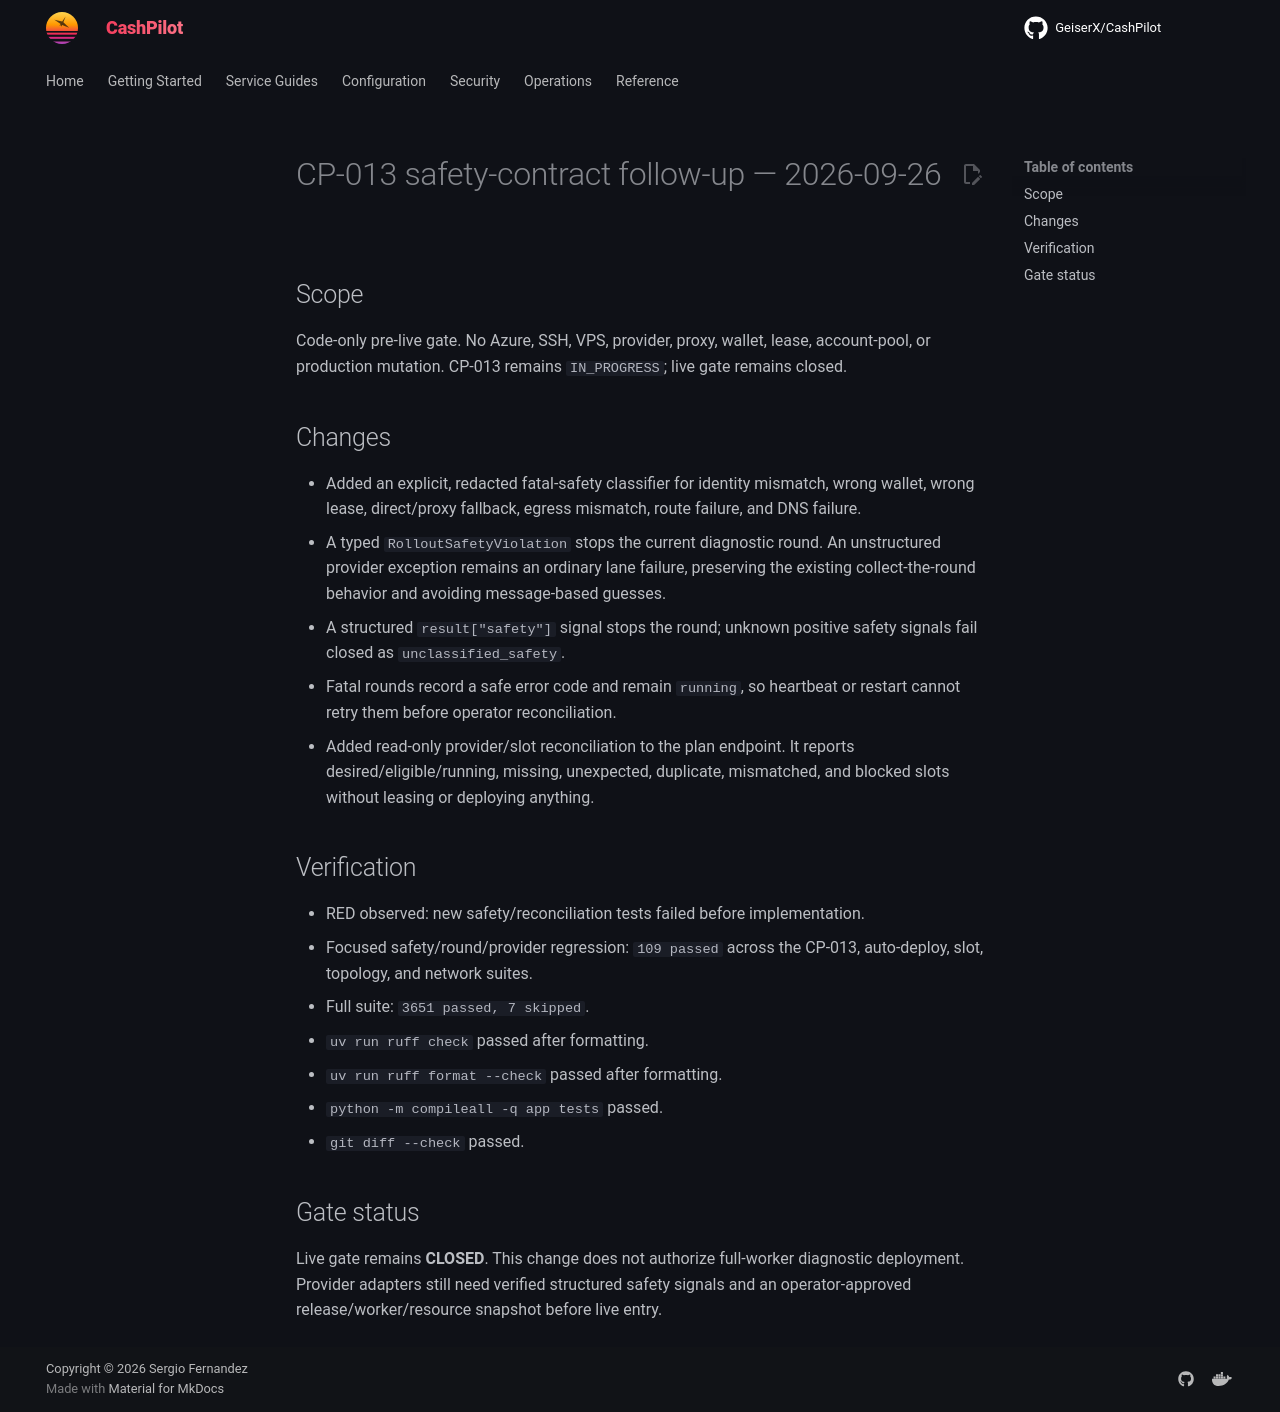

repository: assetforgeai-tech/CashPilot · page: evidence/CP-013-safety-contract-2026-09-26/index.html · generator: mkdocs

# CP-013 safety-contract follow-up — 2026-09-26

## Scope

Code-only pre-live gate. No Azure, SSH, VPS, provider, proxy, wallet, lease,
account-pool, or production mutation. CP-013 remains `IN_PROGRESS`; live gate
remains closed.

## Changes

- Added an explicit, redacted fatal-safety classifier for identity mismatch,
  wrong wallet, wrong lease, direct/proxy fallback, egress mismatch, route
  failure, and DNS failure.
- A typed `RolloutSafetyViolation` stops the current diagnostic round. An
  unstructured provider exception remains an ordinary lane failure, preserving
  the existing collect-the-round behavior and avoiding message-based guesses.
- A structured `result["safety"]` signal stops the round; unknown positive
  safety signals fail closed as `unclassified_safety`.
- Fatal rounds record a safe error code and remain `running`, so heartbeat or
  restart cannot retry them before operator reconciliation.
- Added read-only provider/slot reconciliation to the plan endpoint. It reports
  desired/eligible/running, missing, unexpected, duplicate, mismatched, and
  blocked slots without leasing or deploying anything.

## Verification

- RED observed: new safety/reconciliation tests failed before implementation.
- Focused safety/round/provider regression: `109 passed` across the CP-013,
  auto-deploy, slot, topology, and network suites.
- Full suite: `3651 passed, 7 skipped`.
- `uv run ruff check` passed after formatting.
- `uv run ruff format --check` passed after formatting.
- `python -m compileall -q app tests` passed.
- `git diff --check` passed.

## Gate status

Live gate remains **CLOSED**. This change does not authorize full-worker
diagnostic deployment. Provider adapters still need verified structured safety
signals and an operator-approved release/worker/resource snapshot before live
entry.
